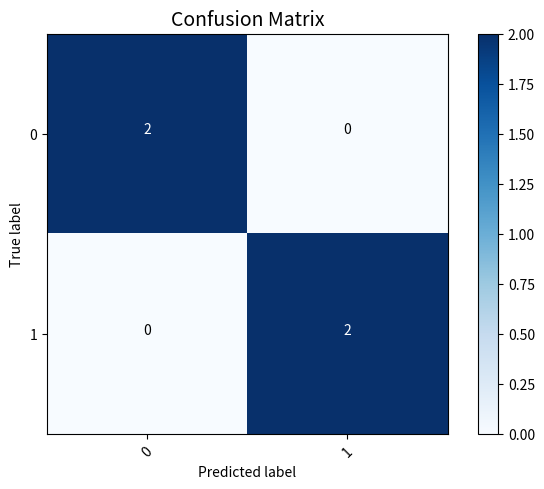

Source code (Python):
"""
图像分割的评价指标
"""
import numpy as np
import matplotlib.pyplot as plt
import itertools


def confusion_matrix(label, predict, n):
    """
    计算混淆矩阵
    :param label: 标签，np.array类型。形状可以是(n_sample,) 或者 (n_sample, n_classes)，当为第二种形状时可以表示多标签分类的情况
    :param predict: 预测值，与 `label` 同理
    :param n: 类别数目
    :return: 混淆矩阵，np.array类型。shape 为 (n, n)。$cm_{ij}$表示真实标签为 $i$，预测标签为 $j$ 的样本个数
    """
    k = (label >= 0) & (label < n)
    # bincount()函数用于统计数组内每个非负整数的个数
    # 详见 https://docs.scipy.org/doc/numpy/reference/generated/numpy.bincount.html
    return np.bincount(n * label[k].astype(int) + predict[k], minlength=n ** 2).reshape(n, n)


def mIoU(label, predict, class_n):
    """
    计算mIoU，mean Intersection over Union
    $IoU = TP / (TP + FP + TN)$
    $mIoU = \frac{1}{C} \sum_{i = 1}^{C} IoU_i$
    :param label: 标签
    :param predict: 预测值
    :param class_n: 类别数
    :return: mIoU
    """
    cm = confusion_matrix(label, predict, class_n)

    miou = np.diag(cm) / (cm.sum(axis=1) + cm.sum(axis=1) - np.diag(cm))

    miou = np.nanmean(miou)

    return miou


def plot_confusion_matrix(cm, classes, normalized=False, title="Confusion matrix", cmap=plt.cm.Blues):
    """
    画混淆矩阵
    :param cm: 混淆矩阵
    :param classes: 类别列表。classes[i] 表示 i 所对应的类名
    :param normalized: 是否进行归一化
    :param title: str，表头
    :param cmap:
    :return:
    """
    if normalized:
        cm = cm.astype('float') / cm.sum(axis=1)[:, np.newaxis]
        print("Normalized confusion matrix")
    else:
        print("Confusion matrix with out normalization")

    print(cm)

    plt.imshow(cm, interpolation="nearest", cmap=cmap)
    plt.title(title, fontsize=14)
    plt.colorbar()
    tick_marks = np.arange(len(classes))
    plt.xticks(tick_marks, classes, rotation=45)
    plt.yticks(tick_marks, classes)

    fmt = '.2f' if normalized else 'd'
    thresh = cm.max() / 2.
    for i, j in itertools.product(range(cm.shape[0]), range(cm.shape[1])):
        plt.text(j, i, format(cm[i, j], fmt),
                 horizontalalignment="center",
                 color="white" if cm[i, j] > thresh else "black")
    plt.tight_layout()
    plt.ylabel('True label')
    plt.xlabel('Predicted label')
    plt.show()


if __name__ == "__main__":
    label = np.array([0, 0, 1, 1])  # np.array([[0, 1, 1], [1, 1, 0], [0, 0, 1]])
    predict = np.array([0, 0, 1, 1])  # np.array([[0, 1, 0], [1, 0, 1], [0, 0, 0]])
    cm = confusion_matrix(label, predict, 2)
    plot_confusion_matrix(cm, [0,1], title="Confusion Matrix")
    print(f"Confusion Matrix: \n{cm}")

    print(f"mIoU: {mIoU(label, predict, 2)}")
